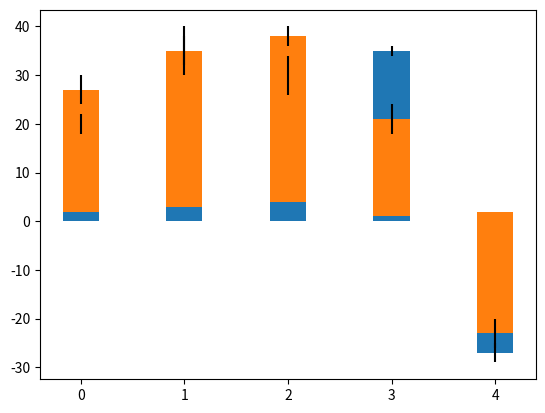

Generate this figure with matplotlib:
import numpy as np

#Arreglo de numeros en un rango dado
arr=np.array([i for i in range(6)]);

print(arr);

#Una matriz en un rango
arr2=np.arange(0,9).reshape(3,3);
print(arr2);

#Una matriz en un rango de dos en dos
arr2=np.arange(0,36,4).reshape(3,3);
print(arr2);

#Matriz identidad

y=np.identity(3);
print(y);


import matplotlib.pyplot as plt

N=5
menMeans=(20,35,30,35,-27)
womenMeans=(25,32,34,20,-25)
menStd=(2,3,4,1,2)
womenStd=(3,5,2,3,3)
ind=np.arange(N)
width=0.35


fig,ax=plt.subplots()

p1=ax.bar(ind,menMeans,width,yerr=menStd,label='Men')

p1=ax.bar(ind,womenMeans,width,bottom=menStd,yerr=womenStd,label='Women')